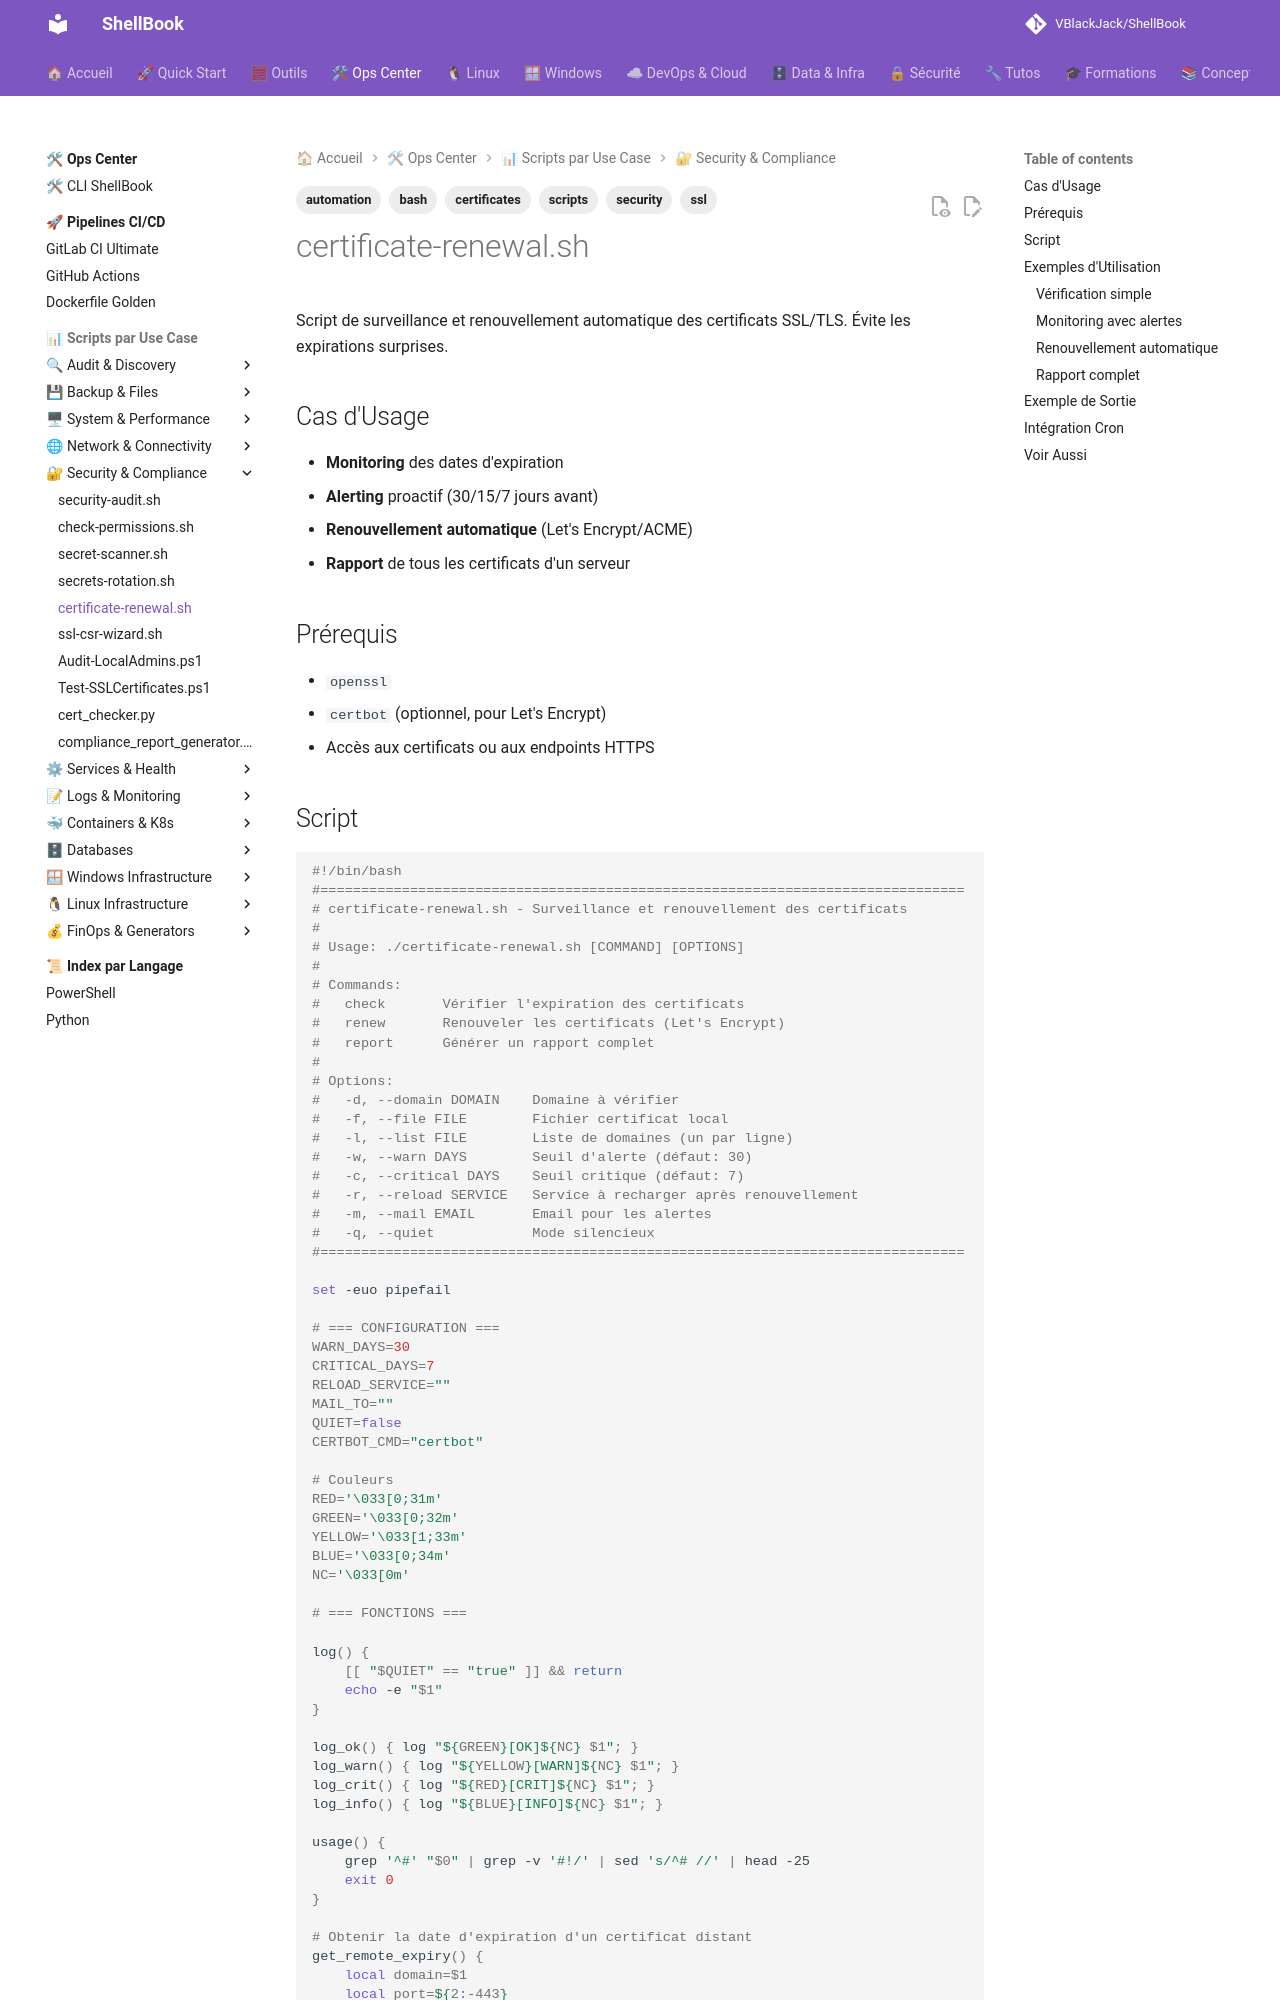

repository: VBlackJack/ShellBook · page: scripts/bash/certificate-renewal/index.html · generator: mkdocs

---
tags:
  - scripts
  - bash
  - ssl
  - certificates
  - security
  - automation
---

# certificate-renewal.sh

Script de surveillance et renouvellement automatique des certificats SSL/TLS. Évite les expirations surprises.

## Cas d'Usage

- **Monitoring** des dates d'expiration
- **Alerting** proactif (30/15/7 jours avant)
- **Renouvellement automatique** (Let's Encrypt/ACME)
- **Rapport** de tous les certificats d'un serveur

## Prérequis

- `openssl`
- `certbot` (optionnel, pour Let's Encrypt)
- Accès aux certificats ou aux endpoints HTTPS
